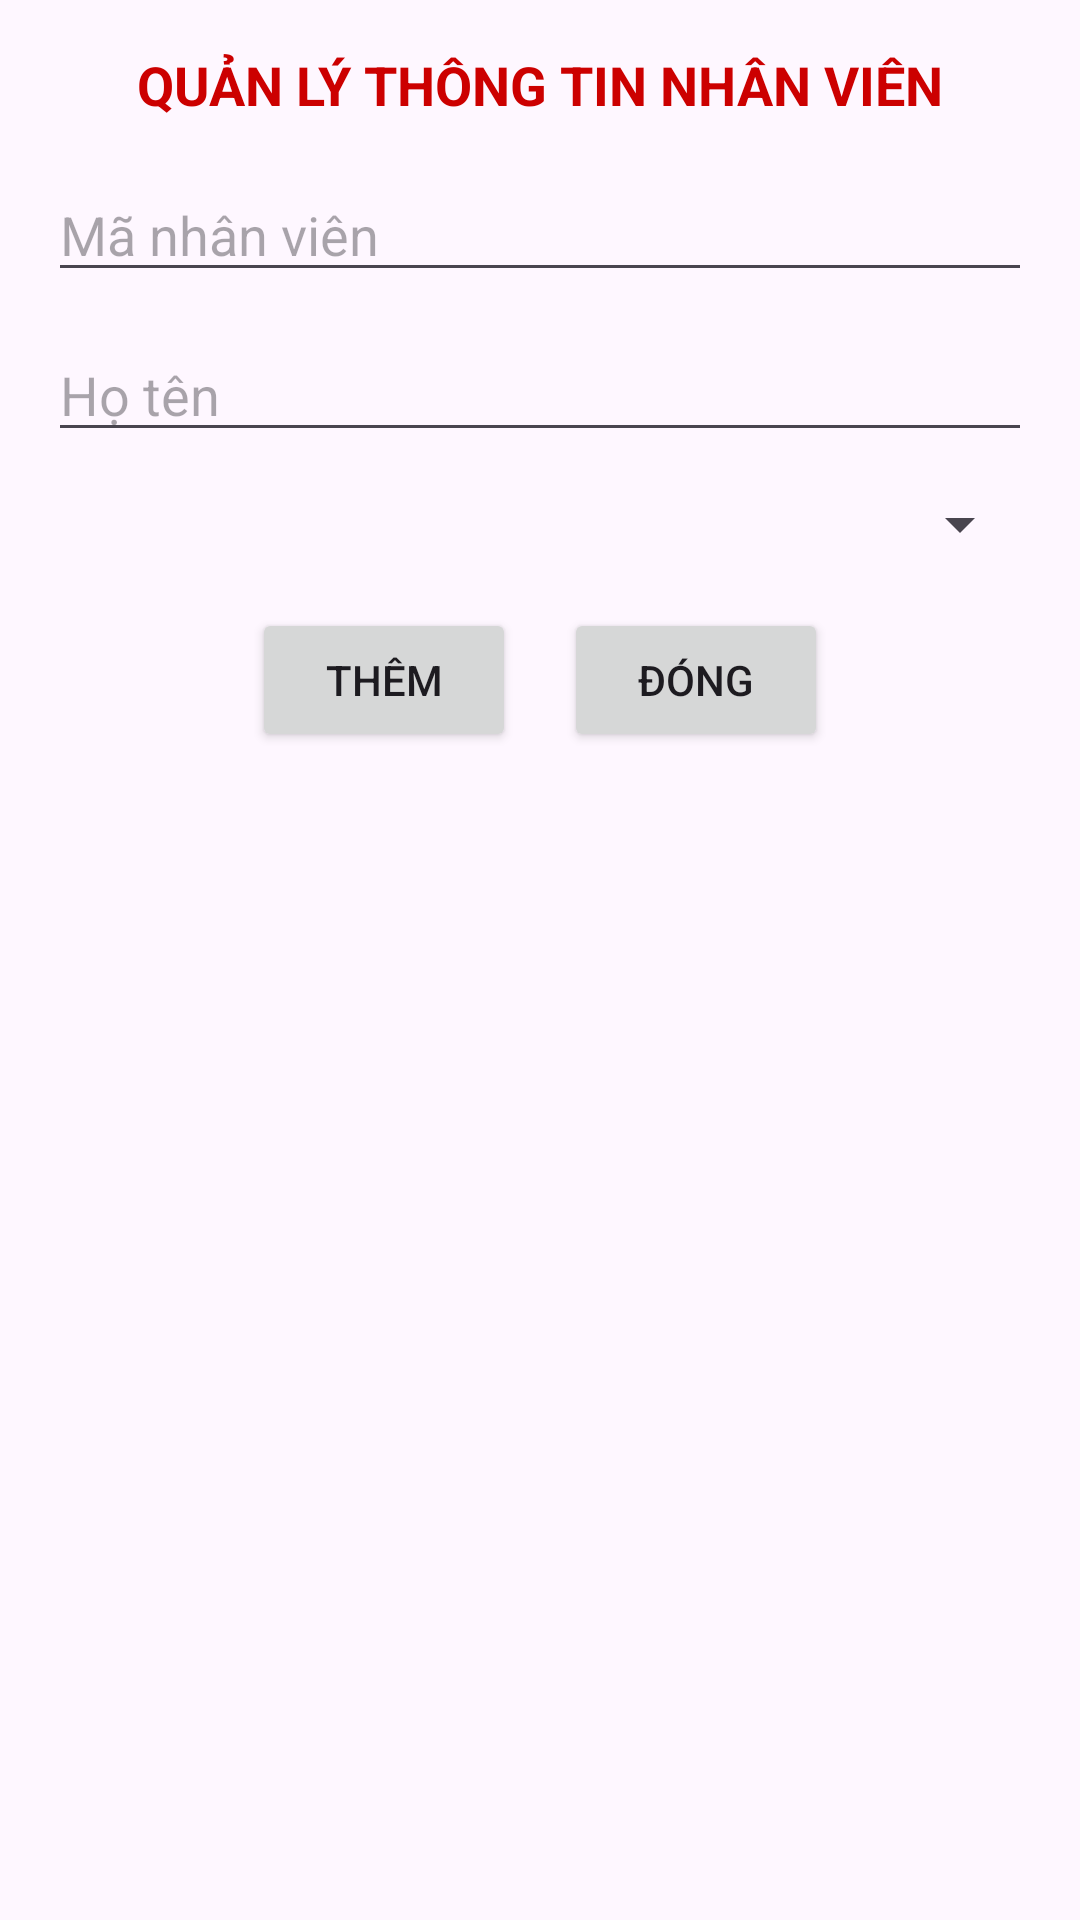

Write the Android layout XML for this screen, with the resource values it uses.
<!-- AndroidManifest.xml: application theme Theme.Bt3_ptudd -->
<!-- res/layout/activity_main.xml -->
<?xml version="1.0" encoding="utf-8"?>
<androidx.constraintlayout.widget.ConstraintLayout
    xmlns:android="http://schemas.android.com/apk/res/android"
    xmlns:app="http://schemas.android.com/apk/res-auto"
    android:layout_width="match_parent"
    android:layout_height="match_parent"
    android:padding="16dp">

    <TextView
        android:id="@+id/tvHeader"
        android:layout_width="wrap_content"
        android:layout_height="wrap_content"
        android:text="QUẢN LÝ THÔNG TIN NHÂN VIÊN"
        android:textColor="@android:color/holo_red_dark"
        android:textStyle="bold"
        android:textSize="18sp"
        app:layout_constraintTop_toTopOf="parent"
        app:layout_constraintStart_toStartOf="parent"
        app:layout_constraintEnd_toEndOf="parent"/>

    <EditText
        android:id="@+id/edtMaNV"
        android:layout_width="0dp"
        android:layout_height="wrap_content"
        android:layout_marginTop="40dp"
        android:hint="Mã nhân viên"
        app:layout_constraintEnd_toEndOf="parent"
        app:layout_constraintHorizontal_bias="1.0"
        app:layout_constraintStart_toStartOf="parent"
        app:layout_constraintTop_toTopOf="parent" />

    <EditText
        android:id="@+id/edtHoTen"
        android:hint="Họ tên"
        android:layout_width="0dp"
        android:layout_height="wrap_content"
        app:layout_constraintTop_toBottomOf="@id/edtMaNV"
        app:layout_constraintStart_toStartOf="parent"
        app:layout_constraintEnd_toEndOf="parent"
        android:layout_marginTop="12dp"/>

    <Spinner
        android:id="@+id/spnChucVu"
        android:layout_width="0dp"
        android:layout_height="wrap_content"
        app:layout_constraintTop_toBottomOf="@id/edtHoTen"
        app:layout_constraintStart_toStartOf="parent"
        app:layout_constraintEnd_toEndOf="parent"
        android:layout_marginTop="12dp"/>

    <LinearLayout
        android:id="@+id/layoutButtons"
        android:orientation="horizontal"
        android:gravity="center"
        android:layout_width="wrap_content"
        android:layout_height="wrap_content"
        app:layout_constraintTop_toBottomOf="@id/spnChucVu"
        app:layout_constraintStart_toStartOf="parent"
        app:layout_constraintEnd_toEndOf="parent"
        android:layout_marginTop="16dp">

        <Button
            android:id="@+id/btnThem"
            android:text="Thêm"
            android:layout_width="wrap_content"
            android:layout_height="wrap_content"/>

        <Button
            android:id="@+id/btnDong"
            android:text="Đóng"
            android:layout_width="wrap_content"
            android:layout_height="wrap_content"
            android:layout_marginStart="16dp"/>
    </LinearLayout>

    <ListView
        android:id="@+id/lvNhanVien"
        android:layout_width="0dp"
        android:layout_height="0dp"
        android:divider="@android:color/darker_gray"
        android:dividerHeight="1dp"
        app:layout_constraintTop_toBottomOf="@id/layoutButtons"
        app:layout_constraintStart_toStartOf="parent"
        app:layout_constraintEnd_toEndOf="parent"
        app:layout_constraintBottom_toBottomOf="parent"
        android:layout_marginTop="16dp"/>
</androidx.constraintlayout.widget.ConstraintLayout>
<!-- resources referenced by this layout -->
<resources>
  <style name="Theme.Bt3_ptudd" parent="Base.Theme.Bt3_ptudd" />
  <style name="Base.Theme.Bt3_ptudd" parent="Theme.Material3.DayNight.NoActionBar">
          
          
      </style>
</resources>
